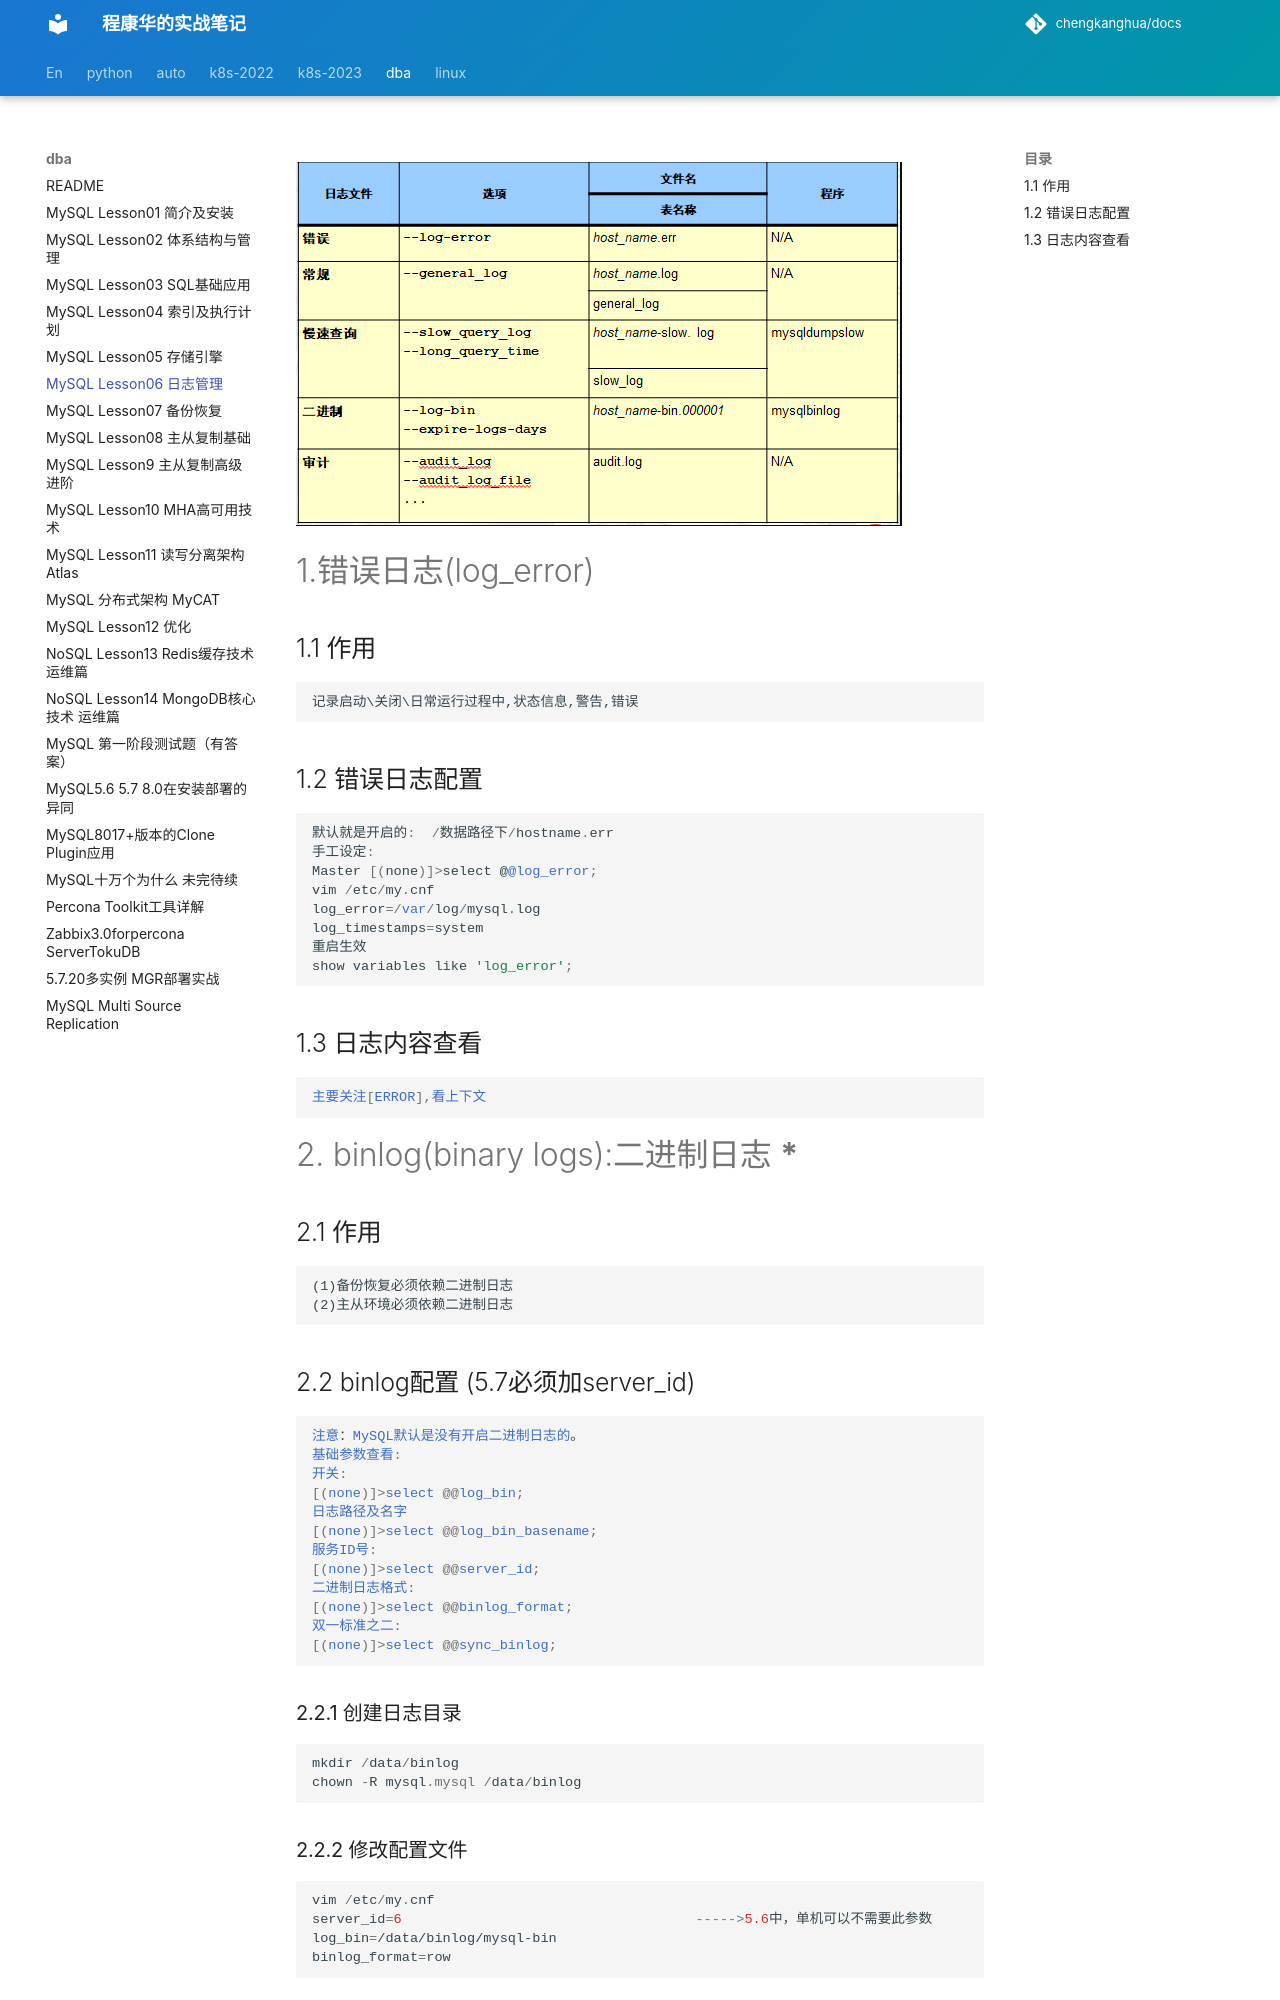

repository: chengkanghua/docs · page: dba-note/MySQL-lesson06-日志管理.html · generator: mkdocs



![image-20221201170353002](MySQL-lesson06-日志管理.assets/image-20221201170353002.png)





# 1.错误日志(log_error)

## 1.1 作用



```undefined
记录启动\关闭\日常运行过程中,状态信息,警告,错误
```

## 1.2 错误日志配置



```dart
默认就是开启的:  /数据路径下/hostname.err
手工设定:
Master [(none)]>select @@log_error;
vim /etc/my.cnf
log_error=/var/log/mysql.log
log_timestamps=system
重启生效
show variables like 'log_error';
```

## 1.3 日志内容查看



```css
主要关注[ERROR],看上下文
```

# 2. binlog(binary logs):二进制日志 *****

## 2.1 作用



```undefined
(1)备份恢复必须依赖二进制日志
(2)主从环境必须依赖二进制日志
```

## 2.2 binlog配置 (5.7必须加server_id)



```css
注意：MySQL默认是没有开启二进制日志的。
基础参数查看:
开关:
[(none)]>select @@log_bin;
日志路径及名字
[(none)]>select @@log_bin_basename;
服务ID号:
[(none)]>select @@server_id;
二进制日志格式:
[(none)]>select @@binlog_format;
双一标准之二:
[(none)]>select @@sync_binlog;
```

### 2.2.1 创建日志目录



```kotlin
mkdir /data/binlog
chown -R mysql.mysql /data/binlog
```

### 2.2.2 修改配置文件



```jsx
vim /etc/my.cnf
server_id=6                                    ----->5.6中，单机可以不需要此参数              
log_bin=/data/binlog/mysql-bin
binlog_format=row
```

### 2.2.3 重启数据库生效



```csharp
[root@db01 mysql]# /etc/init.d/mysqld restart
```

### 2.2.4 参数说明



```jsx
server_id=3306 
主要是在主从复制过程中必须要加的,但是在5.7版本中,要用以下参数(log_bin),开启binlog日志,即使是单机也是必加的
log_bin=/data/binlog/mysql-bin
(1)开启二进制日志功能
(2)设置二进制日志目录及名称前缀
binlog_format=row
binlog的记录格式??
```

## 2.3 binlog记录了什么?

### 2.3.0 引入



```undefined
binlog是SQL层的功能。记录的是变更SQL语句，不记录查询语句。
```

### 2.3.1 记录SQL语句种类



```undefined
DDL ：原封不动的记录当前DDL(statement语句方式)。
DCL ：原封不动的记录当前DCL(statement语句方式)。
DML ：只记录已经提交的事务DML
```

### 2.3.2 DML三种记录方式



```css
binlog_format（binlog的记录格式）参数影响
（1）statement（5.6默认）SBR(statement based replication) ：语句模式原封不动的记录当前DML。
（2）ROW(5.7 默认值) RBR(ROW based replication) ：记录数据行的变化(用户看不懂，需要工具分析)
（3）mixed（混合）MBR(mixed based replication)模式  ：以上两种模式的混合
```

### 2.3.3 面试题



```csharp
SBR与RBR模式的对比
STATEMENT：可读性较高，日志量少，但是不够严谨
ROW      ：可读性很低，日志量大，足够严谨
update t1 set xxx=xxx where id>1000   ? -->一共500w行，row模式怎么记录的日志
为什么row模式严谨？
id  name    intime
insert into t1 values(1,'zs',now())
我们建议使用：row记录模式
```

## 2.4 event（事件）是什么?

### 2.4.1 事件的简介



```csharp
二进制日志的最小记录单元
对于DDL,DCL,一个语句就是一个event
对于DML语句来讲:只记录已提交的事务。
例如以下列子,就被分为了4个event
begin;      120  - 340
DML1        340  - 460
DML2        460  - 550
commit;     550  - 760
```

### 2.4.2 event的组成



```undefined
三部分构成:
(1) 事件的开始标识
(2) 事件内容
(3) 事件的结束标识
Position:
开始标识: at 194
结束标识: end_log_pos 254
194? 254?
某个事件在binlog中的相对位置号
位置号的作用是什么？
为了方便我们截取事件
```

## 2.5 日志文件查看
